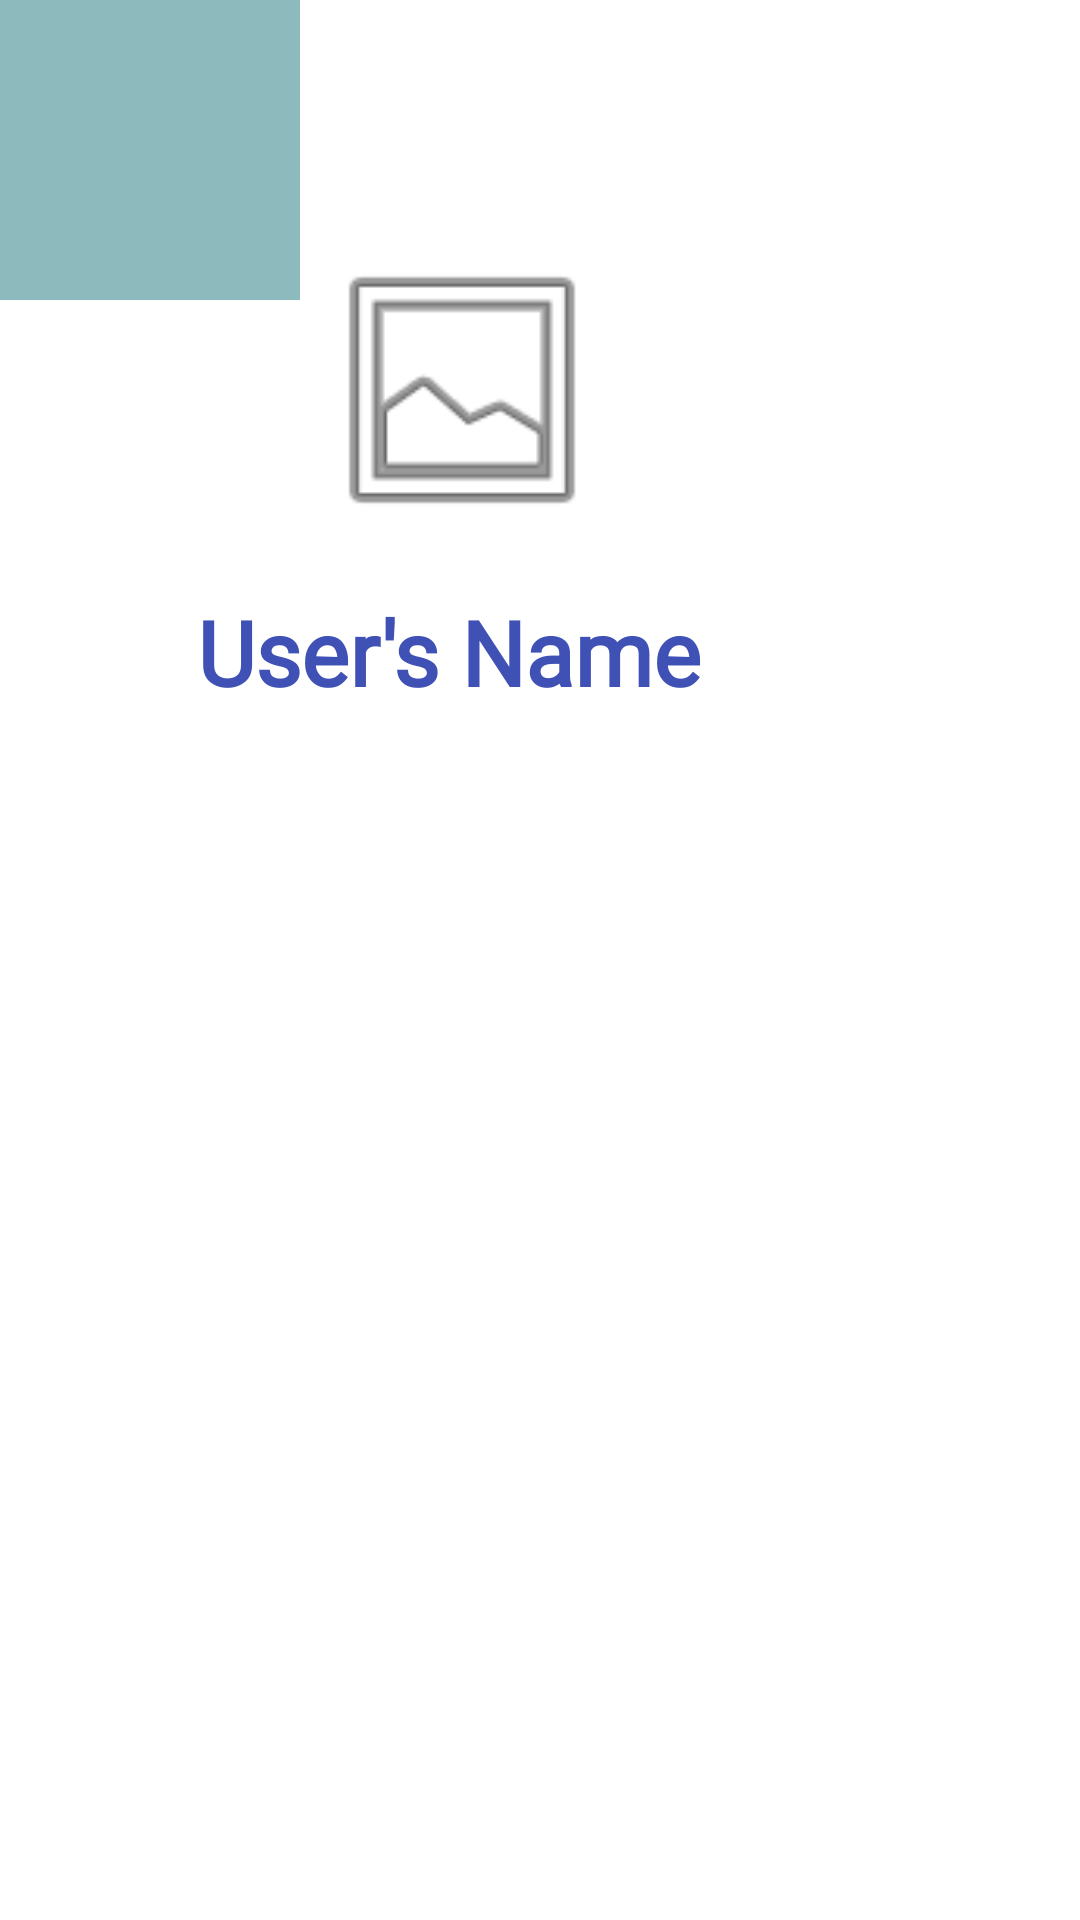

Reconstruct the res/layout file that produces this screen, plus the resources it refers to.
<!-- AndroidManifest.xml: application theme Theme.Practical4_task2 -->
<!-- res/layout/fragment_my_profile.xml -->
<?xml version="1.0" encoding="utf-8"?>
<FrameLayout xmlns:android="http://schemas.android.com/apk/res/android"
    xmlns:app="http://schemas.android.com/apk/res-auto"
    xmlns:tools="http://schemas.android.com/tools"
    android:layout_width="match_parent"
    android:layout_height="match_parent"
    tools:context=".MyProfile">

    <androidx.constraintlayout.widget.ConstraintLayout
        android:layout_width="match_parent"
        android:layout_height="match_parent">

        <ImageView
            android:id="@+id/IVProfilePic"
            android:layout_width="100dp"
            android:layout_height="100dp"
            android:layout_marginTop="80dp"
            android:layout_marginEnd="156dp"
            android:src="@android:drawable/ic_menu_gallery"
            app:layout_constraintEnd_toEndOf="parent"
            app:layout_constraintTop_toTopOf="parent" />

        <TextView
            android:id="@+id/TVUserName"
            android:layout_width="wrap_content"
            android:layout_height="wrap_content"
            android:layout_marginTop="17dp"
            android:layout_marginEnd="126dp"
            android:fontFamily="@font/amaranth_bold"
            android:text="User's Name"
            android:textColor="#3F51B5"
            android:textSize="30sp"
            android:textStyle="bold"
            app:layout_constraintEnd_toEndOf="parent"
            app:layout_constraintTop_toBottomOf="@+id/IVProfilePic" />

        <ImageView
            android:id="@+id/imageView3"
            android:layout_width="wrap_content"
            android:layout_height="wrap_content"
            android:src="@drawable/rectangle"
            tools:layout_editor_absoluteX="23dp"
            tools:layout_editor_absoluteY="267dp" />


    </androidx.constraintlayout.widget.ConstraintLayout>
</FrameLayout>
<!-- resources referenced by this layout -->
<resources>
  <!-- drawable rectangle (drawable) -->
  <?xml version="1.0" encoding="utf-8"?>
      <shape xmlns:android="http://schemas.android.com/apk/res/android"
          android:shape="rectangle">
          <solid android:color="#8DBBBD"/>
          <size android:width="100dp"
              android:height="100dp"/>
      </shape>
  <style name="Theme.Practical4_task2" parent="Theme.MaterialComponents.DayNight.DarkActionBar">
          
          <item name="colorPrimary">@color/purple_500</item>
          <item name="colorPrimaryVariant">@color/purple_700</item>
          <item name="colorOnPrimary">@color/white</item>
          
          <item name="colorSecondary">@color/teal_200</item>
          <item name="colorSecondaryVariant">@color/teal_700</item>
          <item name="colorOnSecondary">@color/black</item>
          
          <item name="android:statusBarColor">?attr/colorPrimaryVariant</item>
          
      </style>
  <!-- not gathered from this repository: default colours our renderer supplied (Android Studio template values) -->
  <color name="purple_500">#FF6200EE</color>
  <color name="purple_700">#FF3700B3</color>
  <color name="teal_200">#FF03DAC5</color>
  <color name="teal_700">#FF018786</color>
  <color name="black">#FF000000</color>
  <color name="white">#FFFFFFFF</color>
</resources>
